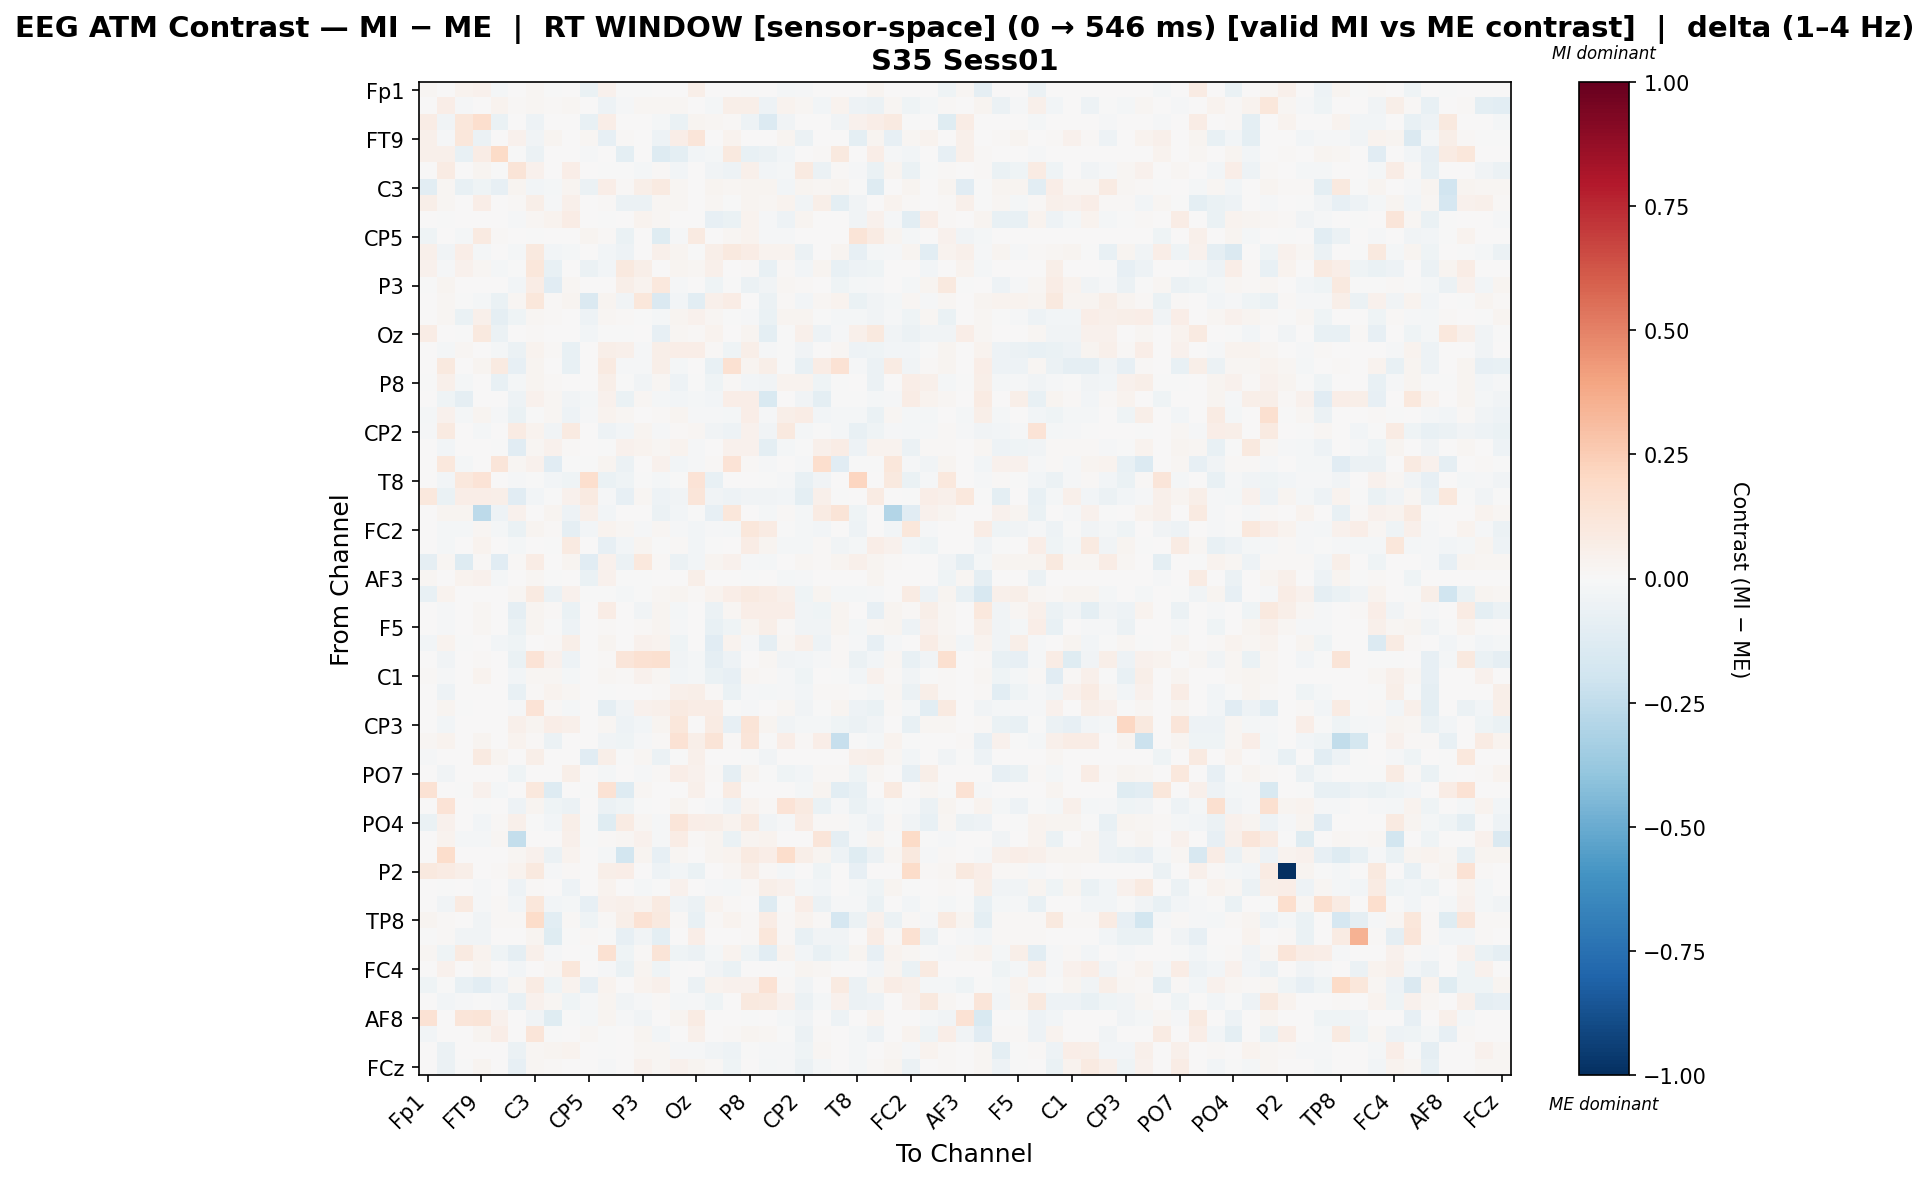

Source data for this figure (header and first rows):
, Fp1, Fz, F7, FT9, FC5, FC1, C3, T7, TP9, CP5, CP1, Pz, P3, P7, O1, Oz, O2, P4, P8, TP10, CP6, CP2, Cz
Fp1, 0.02281, 0.0, 0.03504, 0.04323, -0.01642, 0.0, 0.02295, -0.001735, 0.0, -0.06762, 0.04115, -0.0004055, -0.004967, 0.0, 0.0, 0.05994, 0.0, 0.0, -0.0009828, 0.0, -0.01572, -0.008678, 0.0
Fz, 0.0, 0.06776, -0.01476, 0.006107, 0.03294, 0.01375, 0.02169, 0.01174, 0.01764, 0.0, -0.04884, -0.01018, 0.01863, 0.02067, 0.01609, 0.0, -0.01773, 0.05582, 0.05709, -0.05111, 0.03415, 0.01963, -0.027
F7, 0.07599, -0.0348, 0.1102, 0.1715, -0.06594, 0.0, -0.05271, 0.0, 0.0, -0.07105, 0.06492, 0.001256, 0.0, -0.01627, -0.06793, 0.02482, 0.02035, 0.01532, -0.05266, -0.1391, -0.03482, 0.0, 0.0
FT9, 0.04692, -0.01526, 0.1097, -0.06225, 0.007702, 0.04122, -0.03498, 0.02416, 0.0, 0.01769, -0.08109, 0.009448, 0.0, -0.05316, 0.06375, 0.1219, 0.0, 0.03276, 0.0, 0.0, 0.02889, -0.06163, 0.0
FC5, 0.05226, 0.05266, -0.07679, 0.07575, 0.1946, -0.003506, -0.05557, 0.0, 0.004299, -0.01074, 0.0, -0.09739, 0.0, -0.125, -0.09739, -0.03065, -0.02128, 0.09752, -0.07536, -0.05971, -0.02832, 0.0, 0.01115
FC1, 0.0, 0.08518, 0.0, 0.03036, -0.001057, 0.132, 0.04071, 0.00775, 0.06647, 0.0, -0.005883, -0.002989, -0.02282, 0.01454, -0.02904, 0.0, -0.03357, -0.05232, 0.04695, -0.02975, -0.01921, 0.08759, -0.06223
C3, -0.1093, 0.02256, -0.07484, -0.04558, -0.08547, 0.0248, -0.03004, -0.01838, 0.02363, -0.05804, 0.07007, 0.01153, 0.06023, 0.09324, 0.01961, 0.004834, 0.02739, 0.0217, 0.02954, 0.02954, -0.02387, 0.02707, 0.01799
T7, 0.05951, 0.01904, 0.0, 0.0632, 0.0, 0.01018, 0.05566, -0.0154, 0.05176, 0.0, 0.01464, -0.05762, -0.06159, 0.01904, 0.01904, 0.0, 0.01904, -0.006285, 0.02807, 0.01904, 0.03241, -0.03427, 0.05945
TP9, 0.0, -0.003674, 0.0, 0.0, 0.001782, -0.01509, 0.02082, 0.03178, 0.07469, 0.0, -0.003773, 0.0, 0.03694, 0.02082, 0.0006132, 0.0, -0.08079, -0.06512, 0.03573, -0.01428, -0.04701, 0.0293, 0.001643
CP5, -0.04514, 0.0, -0.01591, 0.09199, 0.01293, 0.0, -0.004646, 0.0, 0.0, 0.03055, 0.01268, -0.06953, 0.0, -0.1236, -0.01151, 0.08699, 0.0, 0.01664, 0.03181, -0.01244, -0.01009, 0.0, 0.0
CP1, 0.04714, -0.03346, 0.06895, -0.02098, 0.0, -0.01803, 0.09717, -0.03105, -0.02334, 0.005863, -0.03022, -0.04806, 0.006295, 0.04832, 0.02378, -0.001979, 0.05664, 0.09607, 0.07324, 0.03365, 0.03208, -0.0608, 0.0001621
Pz, 0.04397, -0.01367, 0.04283, 0.0158, -0.0185, -0.007162, 0.1123, -0.07618, 0.0, -0.05703, -0.02548, 0.1004, 0.06034, 0.002589, 0.02732, 0.02236, 0.04862, 0.005774, 0.01089, -0.07426, 0.009176, -0.02504, 0.03116
P3, -0.001922, 0.02619, 0.0, 0.0, 0.0, -0.03016, 0.07737, -0.1142, 0.02262, 0.0, 0.001506, 0.05503, 0.03465, 0.1085, -0.007918, 0.0, -0.0444, -0.005271, -0.06085, -0.03229, 0.01872, 0.009607, 0.002232
P7, 0.0, 0.0234, -0.005942, -0.0188, -0.06999, 0.01827, 0.1168, 0.015, 0.0287, -0.1439, 0.02423, -0.0372, 0.1105, -0.1453, -0.02971, -0.1054, 0.05435, 0.07111, 0.00381, -0.05884, 0.01278, -0.02768, 0.02185
O1, 0.0, 0.02103, -0.06959, 0.04854, -0.08911, -0.04485, 0.02283, 0.01419, 0.005608, -0.0489, 0.02283, 0.01152, -0.003719, -0.01901, 0.02527, 0.03935, 0.01784, -0.0008382, -0.01043, -0.06703, 0.02864, 0.02617, -0.002435
Oz, 0.07087, 0.0, -0.005524, 0.09386, -0.05656, 0.0, 0.01161, 0.0, 0.0, -0.02458, -0.003252, -0.004194, 0.0, -0.08291, 0.02157, 0.0151, 0.03296, 0.000683, 0.02482, -0.09661, -0.007181, 0.05259, -0.04787
O2, 0.0, -0.01599, 0.02088, 0.0, -0.01899, -0.05977, 0.03481, 0.01555, -0.07122, 0.0, 0.05688, 0.05071, -0.01492, 0.05569, 0.06982, 0.06443, 0.009128, -0.04513, 0.05669, -0.01418, -0.006645, -0.03482, 0.0003985
P4, 0.0, 0.09839, 0.004298, 0.02498, 0.08649, -0.08582, 0.02496, 0.003357, -0.07335, 0.00591, 0.08985, -0.008564, -0.009962, 0.05856, -0.02227, 0.0008059, -0.07366, 0.1515, 0.03045, 0.06108, -0.006231, -0.07149, 0.07334
P8, -0.001289, 0.05366, -0.01647, 0.0, -0.07058, -0.02318, 0.02763, 0.01375, 0.007422, 0.005406, 0.0574, -0.005178, -0.03791, 0.02221, -0.05002, -0.003225, -0.0461, 0.01321, -0.02718, -0.03611, 0.03705, 0.03791, -0.04049
TP10, 0.0, -0.04209, -0.09095, 0.0, 0.00622, -0.05356, 0.04352, 0.01837, -0.03398, -0.01903, 0.04601, -0.06454, 0.0179, -0.02189, -0.02891, -0.0208, -0.02985, 0.06625, 0.0665, -0.1507, 0.001657, -0.0318, -0.09917
CP6, -0.0197, 0.04676, -0.01904, 0.02451, -0.01112, -0.06332, -0.003791, 0.02305, -0.05093, -0.008535, 0.03502, 0.02164, 0.006203, 0.01394, 0.02784, -0.008535, -0.01483, -0.02287, 0.06543, -0.01191, 0.05719, 0.07177, -0.02967
CP2, -0.01241, 0.09245, 0.0, -0.02127, 0.0, 0.08391, 0.03338, -0.03257, 0.0899, 0.0, -0.05053, -0.02997, 0.02627, -0.009209, 0.009473, 0.02227, -0.03859, -0.05191, 0.04361, -0.03564, 0.09636, -0.01707, -0.0003018
Cz, 0.0, -0.02873, 0.0, 0.0, -0.0001254, -0.1127, 0.02031, 0.04178, 0.01432, 0.0, -0.005198, 0.03977, 0.03787, 0.02031, 0.03139, -0.01223, 0.003257, 0.04407, 0.04045, -0.09653, -0.02231, -0.00349, 0.05424
C4, 0.0, 0.1091, -0.01632, 0.0, 0.1182, 0.01605, 0.04181, -0.1128, -0.001103, -0.001941, 0.03114, -0.06106, 0.001415, 0.04181, -0.02956, -0.01369, 0.01076, 0.1366, 0.007853, -0.01556, 0.0007224, -0.009992, 0.1681
T8, 0.0, -0.02908, 0.1064, 0.1368, 0.0, -0.01324, -0.00452, -0.02824, -0.03958, 0.1692, -0.06623, -0.04194, -0.00452, -0.01722, -0.006018, 0.1356, -0.07369, 0.0009456, 0.0, -0.005444, -0.008518, -0.07567, -0.03545
FT10, 0.1042, -0.06918, 0.06896, 0.06359, 0.0618, -0.1106, -0.03, -0.001648, 0.04316, 0.09225, -0.01084, -0.08156, 0.01696, -0.05304, -0.03278, 0.1227, -0.03757, -0.04693, -0.03394, -0.0349, -0.02673, -0.09548, 0.05018
FC6, 0.0, 0.0304, 0.0274, -0.2581, -0.04802, 0.04011, 0.007799, 0.02949, -0.05266, 0.05339, -0.02703, 0.0, 0.007799, -0.06042, -0.02544, -0.002335, -0.08205, 0.1161, 0.005013, -0.02215, 0.01244, -0.01714, 0.08454
FC2, 0.0, -0.01732, -0.0157, 0.01583, -0.02186, -0.06681, 0.02974, 0.009776, -0.09104, -0.02725, 0.03588, 0.02066, -0.009683, 0.01602, -0.008806, -0.02785, -0.008644, -0.01959, 0.1106, 0.08572, -0.000714, -0.01994, -0.02387
F8, 0.0, -0.02056, 0.0, 0.03778, 0.002025, -0.02099, 0.0, -0.004138, 0.09074, 0.0, -0.08079, -0.02562, 0.03109, -0.001362, 0.01494, -0.03119, -0.003187, 0.005266, 0.07148, 0.02835, -0.02005, -0.0168, 0.0139
AF7, -0.08652, 0.02195, -0.129, 0.0102, -0.1099, 0.01117, 0.07511, 0.007316, 0.02349, -0.113, 0.04351, -0.05528, 0.1033, 0.01448, -0.05807, -0.02902, 0.02888, 0.04236, -0.01151, -0.02304, 0.00534, 0.01579, 0.0154
AF3, 0.02197, 0.0, 0.03539, 0.04485, -0.017, 0.0, 0.01761, -0.002688, 0.0, -0.06547, 0.04579, -0.003973, -0.007189, 0.0, 0.0, 0.06052, 0.0, 0.0, -0.0009974, 0.0, -0.01596, -0.009974, 0.0
AFz, -0.07333, 0.03737, 0.0, 0.006636, 0.005807, 0.01828, 0.09249, -0.05862, 0.04033, -0.005852, -0.004411, -0.018, -0.006019, 0.01874, 0.02382, 0.01012, 0.03412, 0.06497, 0.08805, 0.07172, 0.05301, -0.04363, 0.02518
F1, 0.0, -0.01213, 0.0, 0.0157, 0.0, -0.08665, 0.0263, 0.01222, -0.06911, 0.0, 0.0747, 0.0, -0.03191, 0.0263, -0.02264, 0.0, -0.06141, 0.019, 0.06369, 0.06998, 0.06325, -0.03682, -0.04364
F5, 0.0, -0.01153, 0.0, 0.02059, 0.0, -0.06867, 0.02981, -0.00447, -0.04863, 0.0, 0.01327, 0.0, 0.01237, 0.02981, -0.01212, 0.0, -0.07284, -0.04337, 0.03065, 0.05909, 0.009097, -0.03506, -0.03287
FT7, -0.02358, 0.03592, -0.003756, 0.0, -0.02517, -0.04091, 0.006563, 0.01404, 0.06143, 0.0, 0.03057, 0.0, 0.04056, 0.03244, -0.04508, 0.00778, -0.1145, 0.03206, -0.01307, -0.08753, 0.01851, 0.05164, -0.05204
FC3, 0.0, -0.03207, 0.0, 0.008786, 0.0, -0.06677, 0.1386, 0.03927, -0.04938, 0.0, 0.01541, 0.1176, 0.1502, 0.1625, -0.03257, -0.01671, -0.0893, -0.04953, 0.002665, 0.02165, -0.03611, -0.0287, -0.007983
C1, 0.00887, -0.01164, 0.0, 0.03414, 0.0, -0.02885, 0.02123, 0.02275, -0.02102, 0.0, 0.02123, 0.009553, 0.04307, 0.02123, -0.0302, -0.01706, -0.06611, -0.08387, 0.01768, 0.01024, -0.01497, -0.03929, 0.002542
C5, 0.0, -0.05169, 0.0, 0.004874, 0.0, -0.07741, 0.01475, 0.03139, 0.02269, 0.0, -0.004482, 0.0, 0.003397, 0.01475, 0.04929, 0.05497, 0.01211, -0.06618, -0.01557, -0.02006, -0.01238, -0.02485, 0.008633
TP7, 0.0, 0.02585, -0.001971, 0.004769, 0.0, -0.0112, 0.1362, 0.0111, -0.02115, 0.0, -0.09106, -0.03774, 0.04362, 0.05421, 0.09173, 0.07788, 0.07561, -0.004259, -0.008926, 0.003906, 0.02333, -0.03595, -0.007579
CP3, 0.0, -0.02857, 0.0, 0.0, 0.007517, 0.05369, 0.02407, 0.06852, 0.05465, 0.0, 0.02322, -0.04728, -0.02659, 0.02407, 0.1151, 0.0, 0.07904, -0.07862, 0.1271, 0.02407, -0.03837, -0.01978, -0.01966
P1, 0.01591, 0.03847, 0.0, 0.03098, 0.003673, 0.03836, 0.0122, -0.05489, 0.007065, 0.0, -0.03651, -0.04384, -0.01363, 0.0122, 0.1469, 0.05999, 0.1263, 0.0122, 0.1236, -0.003468, 0.068, 0.01223, 0.06553
P5, -0.01308, 0.0, 0.00683, 0.08652, 0.02438, 0.0, 0.05875, 0.003974, 0.0, -0.1129, 0.061, -0.007428, 0.01703, -0.05587, -0.006202, 0.04695, 0.0, 0.003392, -0.0004113, -0.03249, 0.0, 0.0, 0.0
PO7, 0.0, -0.03308, 0.0, 0.0, 0.00172, -0.04186, 0.004306, 0.005453, 0.06044, 0.0, -0.01935, 0.0, -0.01211, 0.01463, 0.06818, 0.04128, 0.01338, -0.08605, 0.02434, -0.002413, -0.03913, -0.02679, 0.0112
PO3, 0.1453, 0.0, -0.003838, 0.04131, -0.02249, 0.0, 0.1055, -0.1278, 0.0, -4.676900537335899e-06, 0.1449, -0.1322, 0.01749, 0.006826, 0.0, 0.04863, 0.0, 0.08267, 0.0, 0.0, 0.0, -0.02341, 0.02613
POz, 0.0, 0.1377, 0.0, -0.007793, 0.0, -0.04835, 0.03076, -0.0401, -0.059, 0.0, -0.06165, -0.03947, -0.002102, 0.004068, 0.02354, 0.0, -0.0125, -0.05251, 0.03773, 0.0156, 0.1394, 0.09196, -0.06859
PO4, -0.06902, 0.04426, 0.005036, -0.02554, 0.01351, 0.05353, -0.003297, -0.02624, 0.06216, -0.002011, -0.12, 0.08552, 0.01786, -0.01065, 0.1202, 0.06848, 0.05983, 0.03287, 0.09166, -0.03167, -0.01561, 0.07534, 0.01473
PO8, 0.0, 0.03347, -0.01867, -0.01687, 0.01878, -0.2364, 0.0, 0.0, 0.05121, -0.006068, 0.009634, 0.0217, 0.04315, -0.01244, 0.07517, 0.01124, 0.02485, -0.06411, 0.02503, 0.03682, 0.004468, 0.0, 0.1226
P6, 0.002241, 0.1721, 0.001565, 0.0, 0.0, 0.02191, 0.04538, -0.05798, 0.03795, 0.0, -0.01607, -0.1798, 0.02387, -0.07941, 0.01709, 0.0, 0.02497, 0.03682, 0.088, 0.07031, 0.1787, 0.05935, 0.02387
P2, 0.09771, 0.08228, 0.05972, 0.0, 0.01312, 0.03794, 0.09844, -0.007822, 0.01088, 0.001089, 0.05753, 0.06364, 0.0, -0.053, -0.02952, -0.0645, 0.0007775, 0.02323, 0.0588, 0.01555, -0.02271, 0.0, -0.04618
CPz, 0.0, -0.00381, 0.001542, -0.01463, 0.0, -0.054, 0.01502, 0.001111, -0.05415, 0.0, 0.03483, 0.0, -0.01947, -0.001085, 0.03914, 0.0, -0.01355, -0.01667, 0.009445, 0.055, 0.04475, -0.01922, -0.02362
CP4, 0.004804, -0.03335, 0.08694, -0.01263, 0.01264, -0.03118, 0.1105, -0.02708, -0.02175, -0.07992, 0.04293, 0.05213, 0.03613, 0.09066, -0.0328, -0.05755, 0.03199, 0.008175, 0.003924, -0.1313, -0.005179, 0.06995, -0.05719
TP8, 0.02472, 0.01177, 0.00749, -0.03648, 0.01001, 0.01177, 0.1804, -0.1062, 0.01051, -0.04123, 0.01177, 0.05482, 0.1433, 0.09623, 0.01177, -0.07303, 0.01118, 0.03296, 0.009418, 0.07178, 0.01177, 0.03354, 0.01177
C6, -0.00109, 0.009065, -0.03317, -0.03317, 0.0, 0.0, 0.02886, -0.1174, -0.0007793, 0.0133, -0.003573, -0.08572, -0.03791, -0.0999, 0.0, 0.06325, 0.001813, 0.002831, 0.009065, 0.1139, 0.009065, -0.0729, -0.03475
C2, 0.02252, -0.04487, 0.08671, 0.03527, -0.0441, -0.08613, 0.05067, -0.01291, 0.0009642, -0.007215, 0.154, -0.04352, 0.01301, 0.1275, -0.04349, -0.05957, -0.02103, 0.03838, -0.0396, -0.1072, 0.03474, -0.03033, -0.07032
FC4, 0.0, 0.0451, 0.0, 0.02382, 0.001878, -0.02579, 0.006296, 0.01932, 0.1113, 0.0, -0.01557, -0.06658, 0.02695, -0.04168, -0.000217, 0.0, -0.03291, -0.06977, 0.002976, 0.0014, -0.001637, 0.02515, 0.0232
FT8, -0.0463, -0.001755, -0.07739, -0.1033, -0.05215, 0.01984, 0.08569, -0.04636, 0.03208, -0.08453, 0.03275, 0.0, 0.03287, 0.04964, -0.007479, -0.05755, 0.03718, 0.04265, 0.04265, 0.1446, 0.01055, -0.03466, 0.0009865
F6, 0.0, -0.02682, -0.01184, -0.003117, -0.01184, -0.07783, 0.04232, 0.01909, -0.04499, -0.009039, 0.02697, -0.03761, -0.01085, 0.01309, -0.01678, -0.01184, -0.04139, 0.007122, 0.09833, 0.09297, 0.04149, -0.05816, -0.0197
AF8, 0.1418, 0.0, 0.1183, 0.1299, 0.04497, 0.0, -0.03785, -0.1243, -0.0005617, -0.02278, 0.02817, -0.0111, -0.03158, 0.0, 0.02572, 0.08269, 0.0, 0.0, -0.0008214, 0.0, -0.01643, -0.03737, 0.0
AF4, -0.02909, 0.005132, 0.004762, 0.02387, 0.06847, 0.0, 0.1243, -0.003246, 0.004276, 0.0194, -0.00775, 0.006123, 0.02827, -0.02806, 0.0, 0.04887, 0.0004276, 0.009263, 0.02437, 0.01625, -0.0036, -0.05491, 0.01368
F2, 0.0, -0.06184, 0.0, 0.004426, 0.0, -0.0548, 0.01622, 0.0263, 0.03374, 0.0, -0.007778, 0.0, 0.01753, 0.01622, -0.01467, -0.0149, -0.033, -0.05334, -0.003675, -0.01211, -0.008898, -0.04355, 0.01688
... 1 more rows
